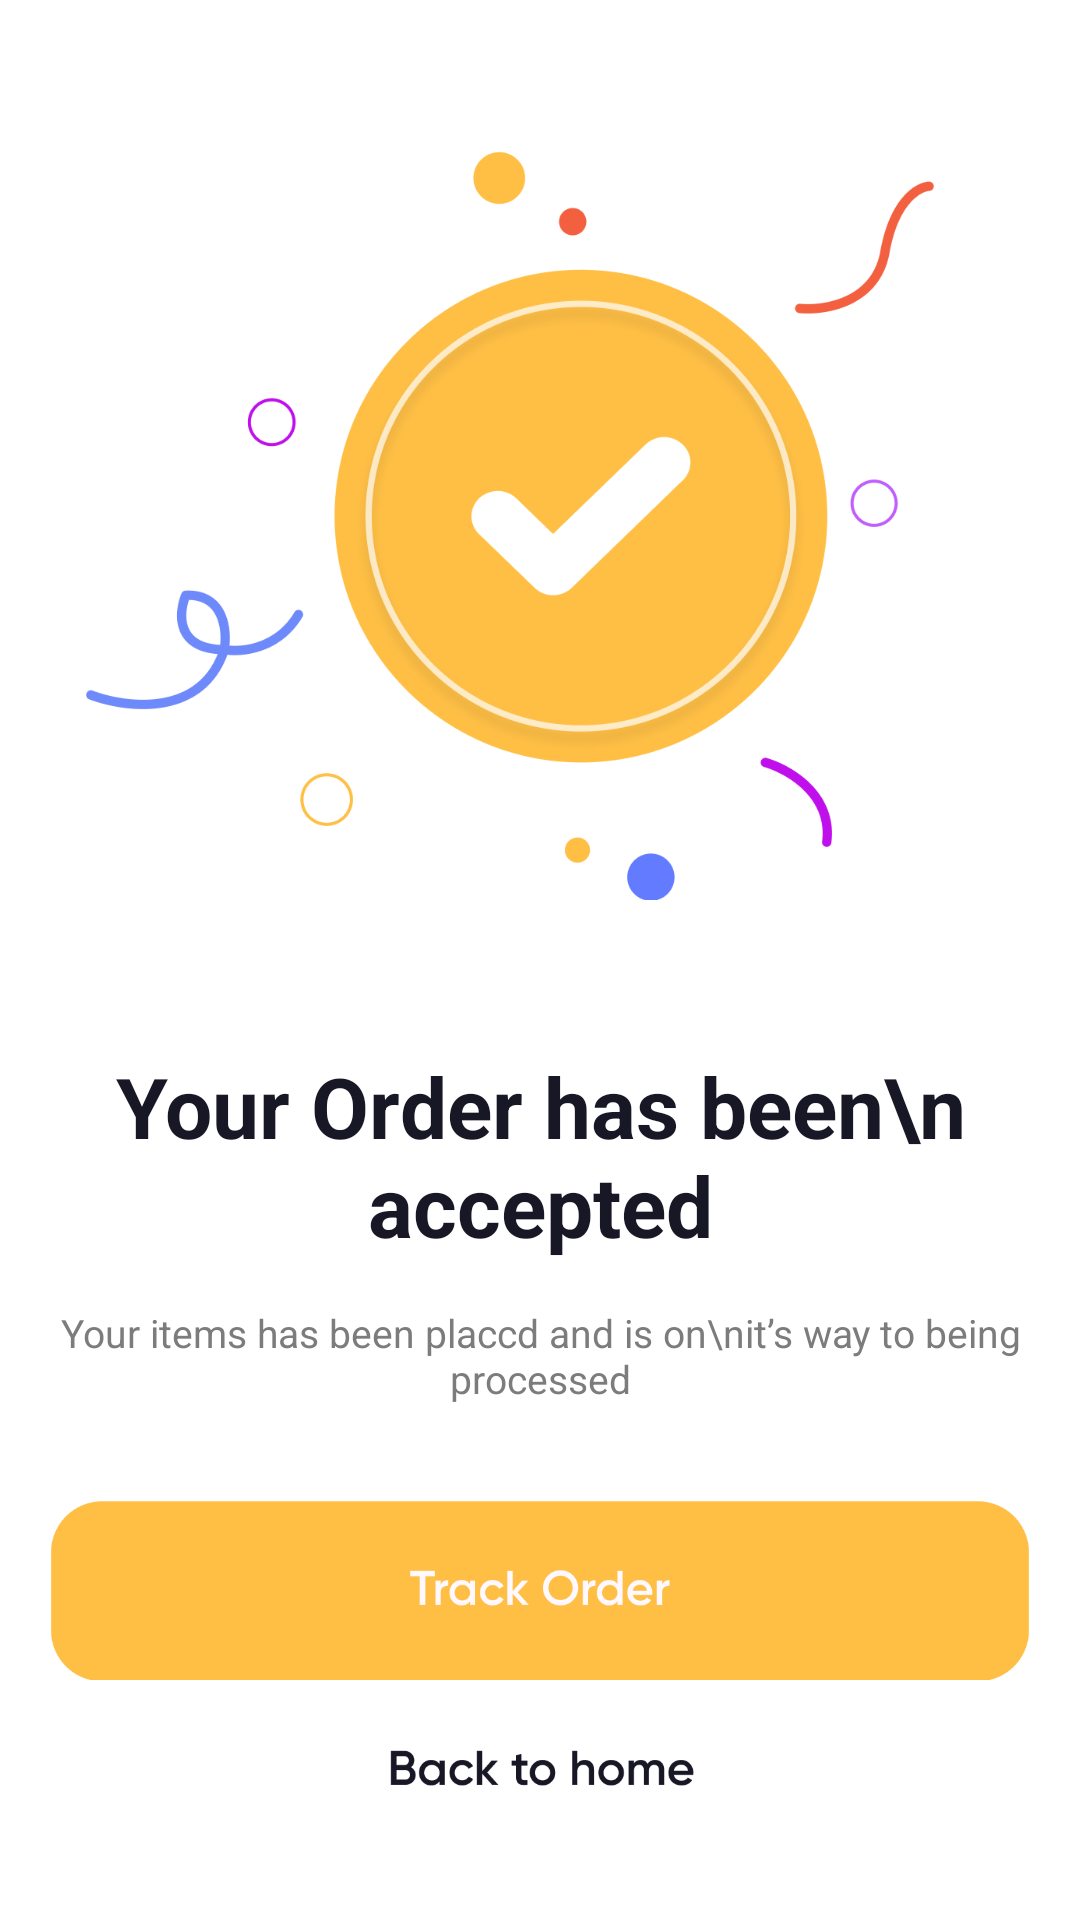

Layout XML and referenced resources for this Android screen:
<!-- AndroidManifest.xml: application theme Theme.Nectar -->
<!-- res/layout/order_accepted.xml -->
<?xml version="1.0" encoding="utf-8"?>
<LinearLayout xmlns:android="http://schemas.android.com/apk/res/android"
    xmlns:app="http://schemas.android.com/apk/res-auto"
    xmlns:tools="http://schemas.android.com/tools"
    android:layout_width="match_parent"
    android:layout_height="match_parent"
    tools:context=".view.OrderAccepted"
    android:orientation="vertical"
    android:background="@drawable/order_background">
    
    <ImageView
        android:layout_marginTop="50dp"
        android:layout_marginBottom="50dp"
        android:layout_width="match_parent"
        android:layout_height="250dp"
        android:paddingRight="20dp"
        android:src="@drawable/order_logo"/>

    <TextView
        android:layout_marginBottom="15dp"
        android:layout_width="match_parent"
        android:layout_height="wrap_content"
        android:text="Your Order has been\n accepted"
        android:gravity="center"
        android:textSize="28dp"
        android:textStyle="bold"
        android:textColor="#181725"/>

    <TextView
        android:layout_width="match_parent"
        android:layout_height="wrap_content"
        android:text="Your items has been placcd and is on\nit’s way to being processed"
        android:textColor="#7C7C7C"
        android:gravity="center"
        android:textSize="13dp"/>

    <RelativeLayout
        android:layout_width="fill_parent"
        android:layout_height="fill_parent"
        android:gravity="bottom">

        <ImageView
            android:id="@+id/trackOrder"
            android:layout_width="match_parent"
            android:layout_height="60dp"
            android:src="@drawable/track_order"/>

        <ImageView
            android:id="@+id/backToHome"
            android:layout_below="@+id/trackOrder"
            android:layout_width="match_parent"
            android:layout_height="60dp"
            android:src="@drawable/back_to_home"
            android:layout_marginBottom="20dp"/>

    </RelativeLayout>



</LinearLayout>
<!-- resources referenced by this layout -->
<resources>
  <!-- drawable back_to_home: png bitmap (drawable, 8168 bytes) -->
  <!-- drawable order_logo: png bitmap (drawable, 99663 bytes) -->
  <!-- drawable track_order: png bitmap (drawable, 9193 bytes) -->
  <style name="Theme.Nectar" parent="Theme.MaterialComponents.DayNight.DarkActionBar">
          
          <item name="colorPrimary">@color/purple_500</item>
          <item name="colorPrimaryVariant">@color/purple_700</item>
          <item name="colorOnPrimary">@color/white</item>
          
          <item name="colorSecondary">@color/teal_200</item>
          <item name="colorSecondaryVariant">@color/teal_700</item>
          <item name="colorOnSecondary">@color/black</item>
          
          <item name="android:statusBarColor">?attr/colorPrimaryVariant</item>
          
      </style>
  <color name="purple_500">#FF6200EE</color>
  <color name="purple_700">#FF3700B3</color>
  <color name="white">#FFFFFFFF</color>
  <color name="teal_200">#FF03DAC5</color>
  <color name="teal_700">#FF018786</color>
  <color name="black">#FF000000</color>
</resources>
